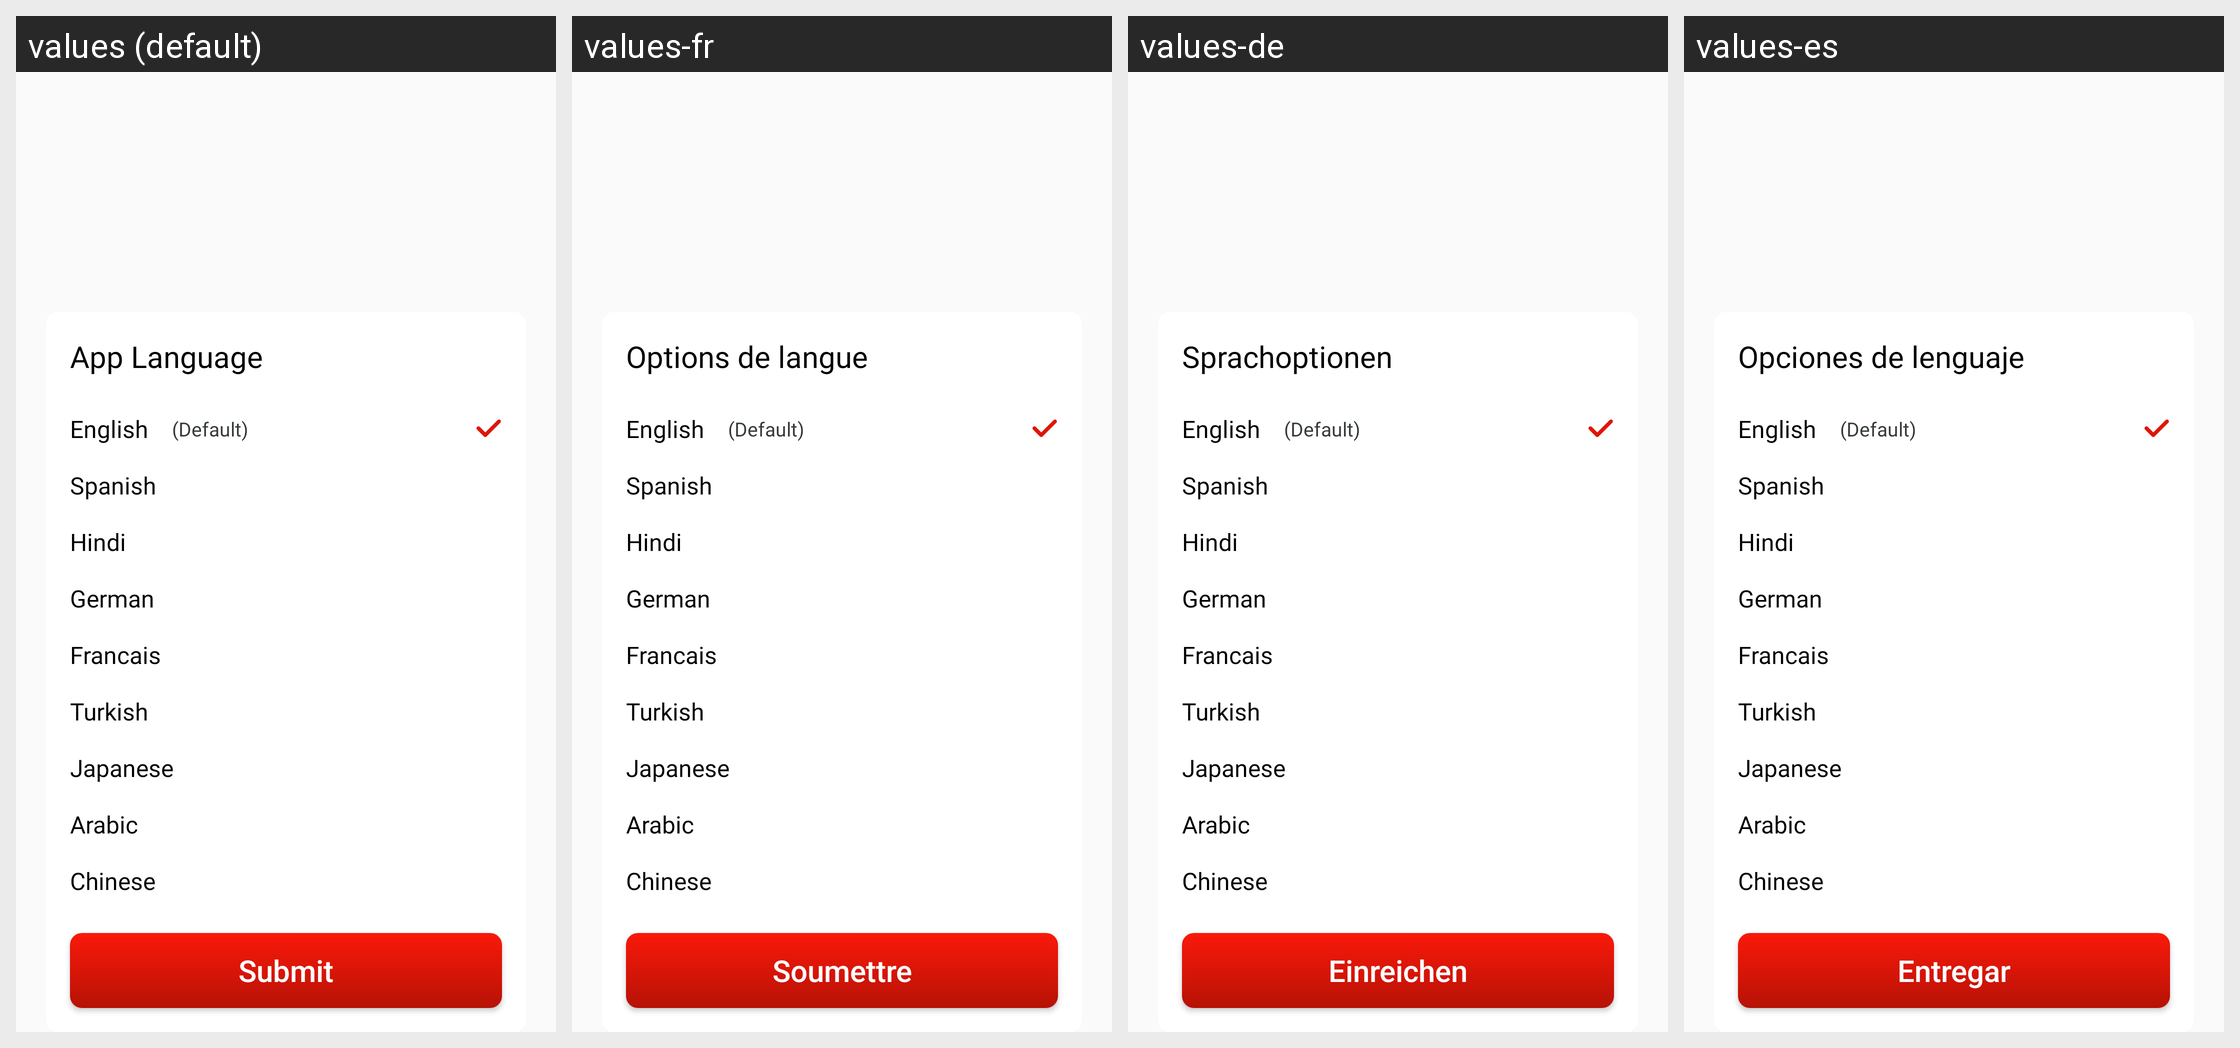

The same Android screen rendered under several of its app's locales, left to right. List the strings drawn on it with the default value and each locale's translation.
Android screen res/layout/language_dialog.xml rendered under 4 locales, left to right: values (default), values-fr, values-de, values-es. Device: Nexus 5 (rendered at 1080×1920; each locale shown at half size, 540×960, under a caption strip naming it); theme Theme.Bottomnavpdf.
Other locales in the repository, not shown: values-ar, values-hi, values-ja, values-tr, values-zh-rCN.
Strings drawn on this screen, with the default value and each locale's value (text and hints the layout hard-codes, and strings that could not be matched under every locale, appear in the picture but are not listed):

language_options
  values: App Language
  values-fr: Options de langue
  values-de: Sprachoptionen
  values-es: Opciones de lenguaje

submit
  values: Submit
  values-fr: Soumettre
  values-de: Einreichen
  values-es: Entregar
